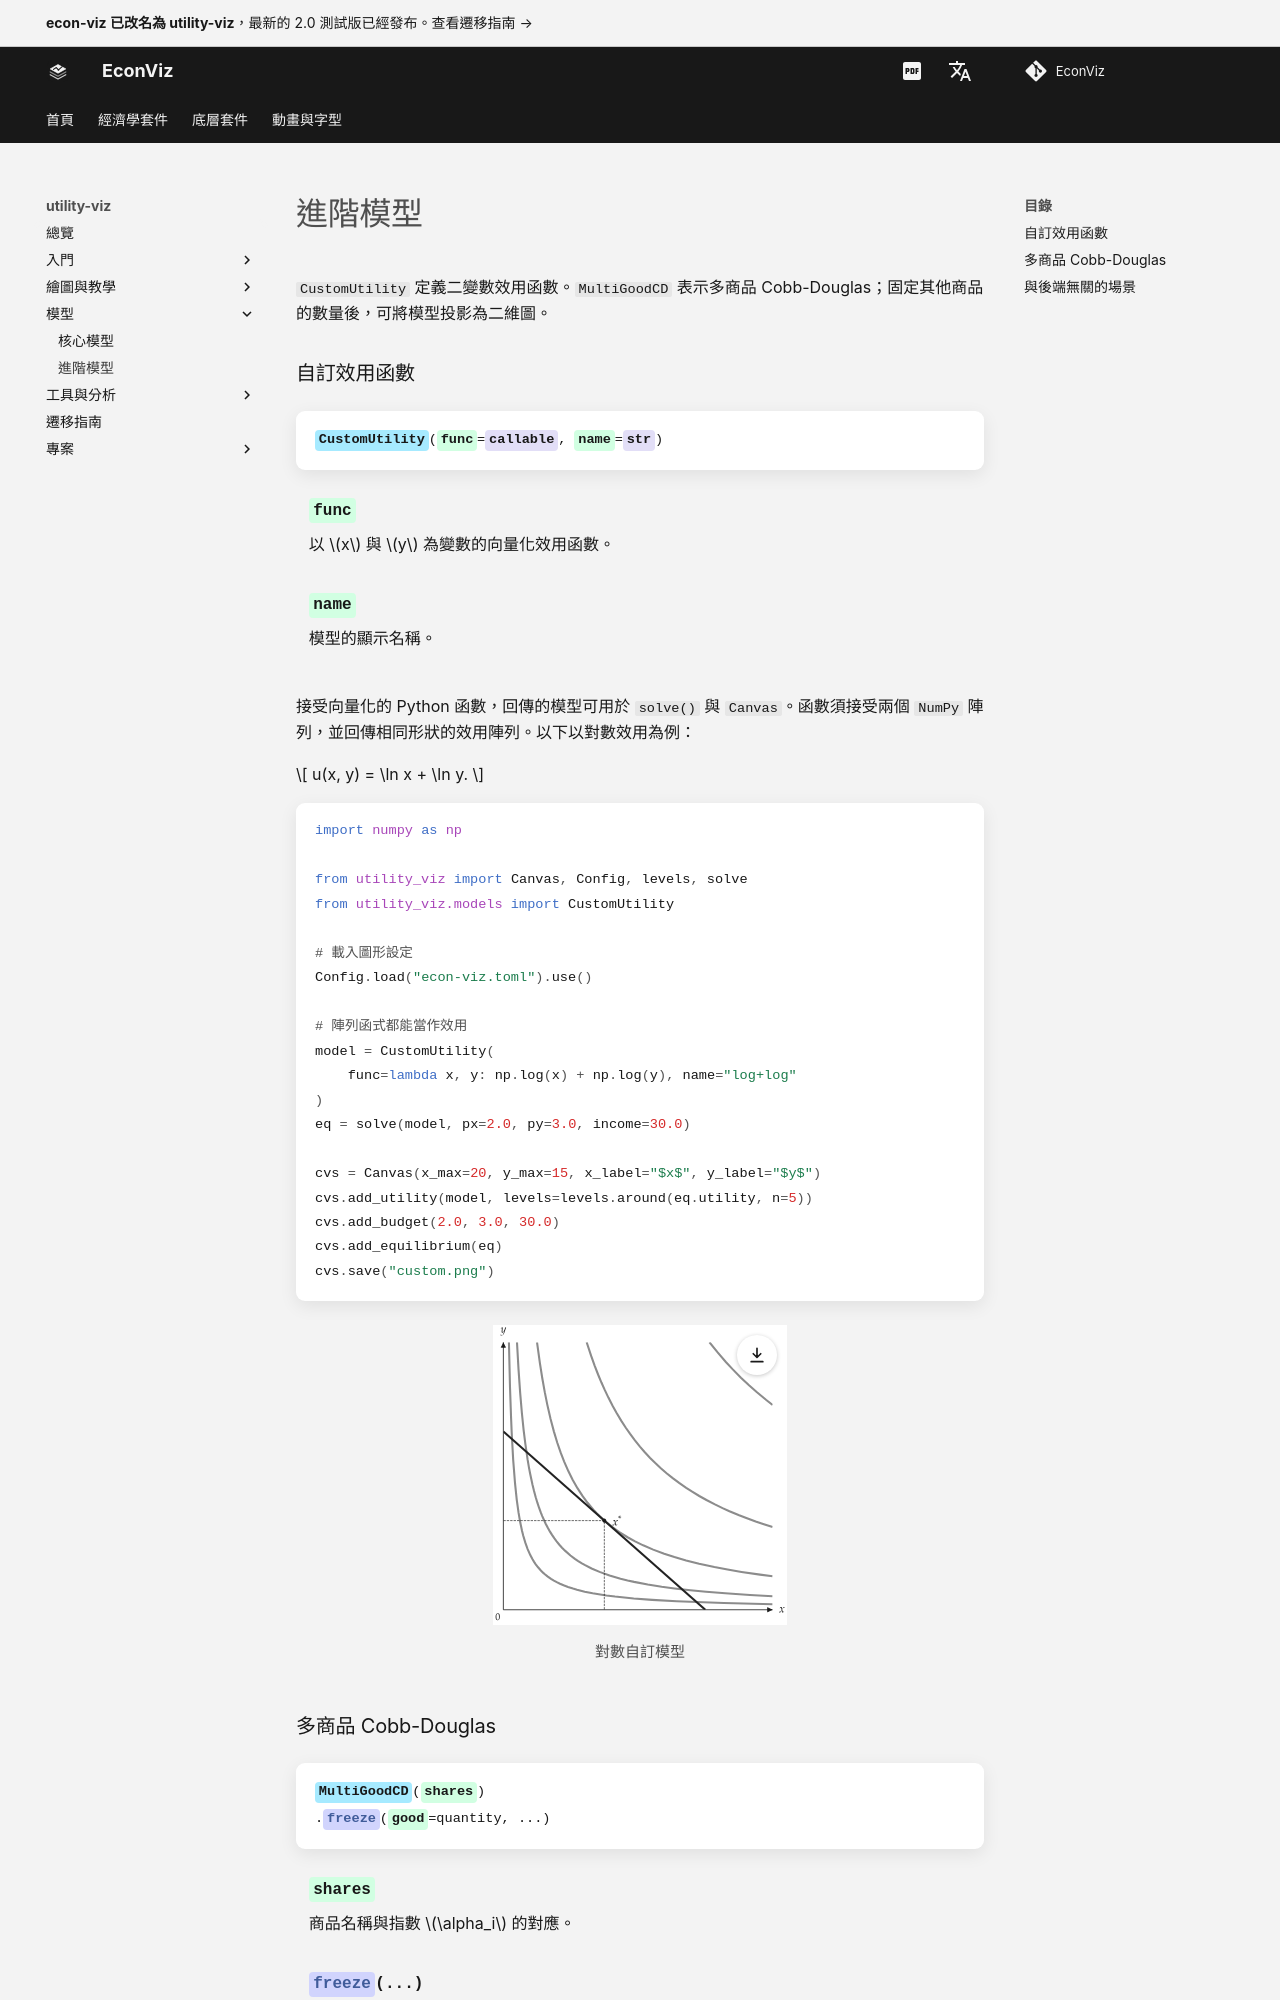

repository: EconViz/econ-viz-docs · page: zh-TW/utility-viz/models/advanced/index.html · generator: mkdocs

---
seo_title: "進階模型"
---

# 進階模型

<span id="sec-advanced"></span>

`CustomUtility` 定義二變數效用函數。`MultiGoodCD` 表示多商品 Cobb-Douglas；固定其他商品的數量後，可將模型投影為二維圖。

### 自訂效用函數

<!-- api: agora.utility_viz.models_advanced_1 -->

接受向量化的 Python 函數，回傳的模型可用於 `solve()` 與 `Canvas`。函數須接受兩個 `NumPy` 陣列，並回傳相同形狀的效用陣列。以下以對數效用為例：

$$
u(x, y) = \ln x + \ln y.
$$

```python
import numpy as np

from utility_viz import Canvas, Config, levels, solve
from utility_viz.models import CustomUtility

# 載入圖形設定
Config.load("econ-viz.toml").use()

# 陣列函式都能當作效用
model = CustomUtility(
    func=lambda x, y: np.log(x) + np.log(y), name="log+log"
)
eq = solve(model, px=2.0, py=3.0, income=30.0)

cvs = Canvas(x_max=20, y_max=15, x_label="$x$", y_label="$y$")
cvs.add_utility(model, levels=levels.around(eq.utility, n=5))
cvs.add_budget(2.0, 3.0, 30.0)
cvs.add_equilibrium(eq)
cvs.save("custom.png")
```

<figure class="ev-fig" markdown>

![對數自訂模型](../../../assets/utility-viz/agora/models/custom.svg){ .ev-figure-sm }

<div class="ev-downloads"><a class="ev-download" href="../../../assets/utility-viz/agora/models/custom.zh-TW.py" download aria-label="下載生圖原始檔"><svg viewBox="0 0 24 24" aria-hidden="true"><path d="M12 4v11m0 0-4.5-4.5M12 15l4.5-4.5M5 20h14" fill="none" stroke="currentColor" stroke-width="2" stroke-linecap="round" stroke-linejoin="round"/></svg><span>下載生圖原始檔</span></a></div>

<figcaption markdown>對數自訂模型</figcaption>

</figure>
